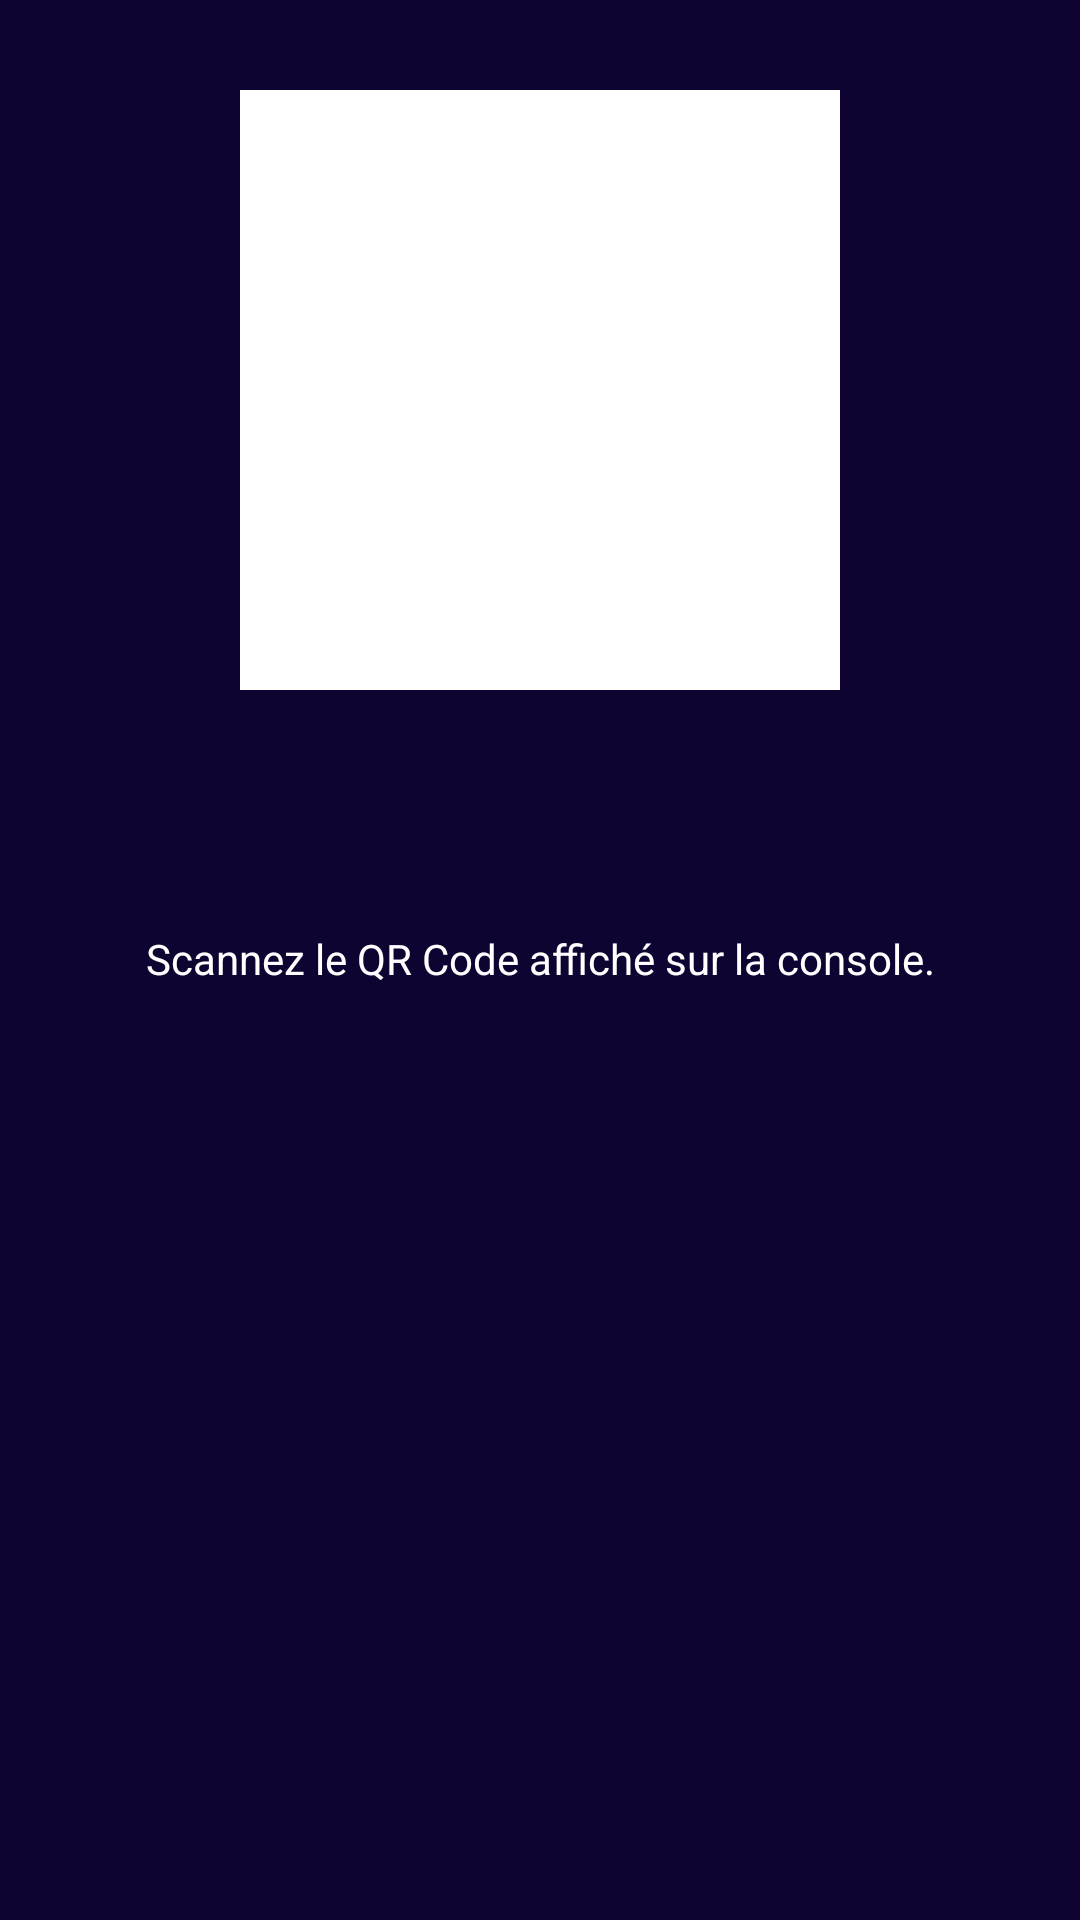

The Android layout XML behind this screen, and the referenced resources:
<!-- AndroidManifest.xml: application theme Theme.LIIONASSIST -->
<!-- res/layout/fragment_scan.xml -->
<?xml version="1.0" encoding="utf-8"?>
<androidx.constraintlayout.widget.ConstraintLayout xmlns:android="http://schemas.android.com/apk/res/android"
    xmlns:app="http://schemas.android.com/apk/res-auto"
    android:layout_width="match_parent"
    android:layout_height="match_parent"
    android:layout_margin="@dimen/layoutMargin"
    android:background="@color/violet">

    <FrameLayout
        android:id="@+id/camera_data"
        android:layout_width="200dp"
        android:layout_height="200dp"
        android:background="@color/white"
        android:layout_marginTop="30dp"
        app:layout_constraintEnd_toEndOf="parent"
        app:layout_constraintStart_toStartOf="parent"
        app:layout_constraintTop_toTopOf="parent" />

    <TextView
        android:id="@+id/textView3"
        style="@style/defaultTextStyle"
        android:layout_width="match_parent"
        android:layout_height="wrap_content"
        android:text="@string/scanInstruction"
        android:layout_marginTop="@dimen/headerMargin"
        app:layout_constraintTop_toBottomOf="@+id/camera_data" />

</androidx.constraintlayout.widget.ConstraintLayout>
<!-- resources referenced by this layout -->
<resources>
  <color name="violet">#0F0332</color>
  <color name="white">#FFFFFFFF</color>
  <dimen name="headerMargin">80dp</dimen>
  <dimen name="layoutMargin">50dp</dimen>
  <string name="scanInstruction">Scannez le QR Code affiché sur la console.</string>
  <style name="defaultTextStyle">
          <item name="android:textColor">@color/white</item>
          <item name="android:textAlignment">center</item>
      </style>
  <style name="Theme.LIIONASSIST" parent="Theme.MaterialComponents.DayNight.NoActionBar">
          
          <item name="colorPrimary">@color/purple_500</item>
          <item name="colorPrimaryVariant">@color/purple_700</item>
          <item name="colorOnPrimary">@color/white</item>
          
          <item name="colorSecondary">@color/teal_200</item>
          <item name="colorSecondaryVariant">@color/teal_700</item>
          <item name="colorOnSecondary">@color/black</item>
          
          <item name="android:statusBarColor">?attr/colorPrimaryVariant</item>
          
  
          
          <item name="android:spinnerItemStyle">@style/chooseTextStyle</item>
          <item name="spinnerDropDownItemStyle">@style/chooseTextStyle</item>
      </style>
  <color name="purple_500">#FF6200EE</color>
  <color name="purple_700">#FF3700B3</color>
  <color name="teal_200">#FF03DAC5</color>
  <color name="teal_700">#FF018786</color>
  <color name="black">#FF000000</color>
  <style name="chooseTextStyle">
          <item name="android:textColor">@color/black</item>
          <item name="android:textSize">15dp</item>
      </style>
</resources>
